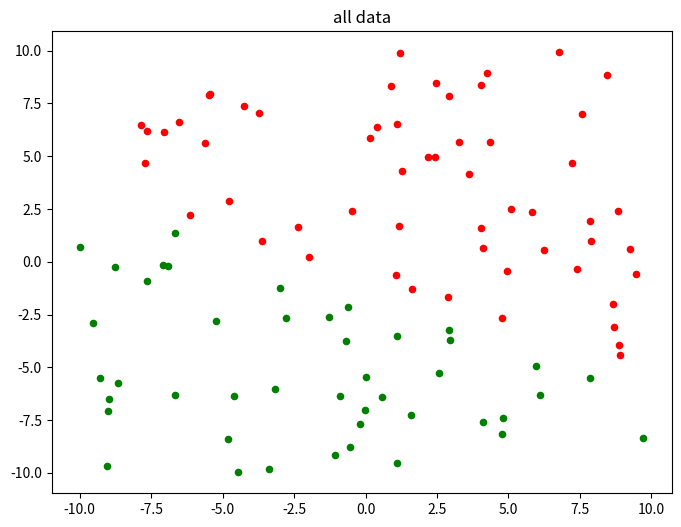
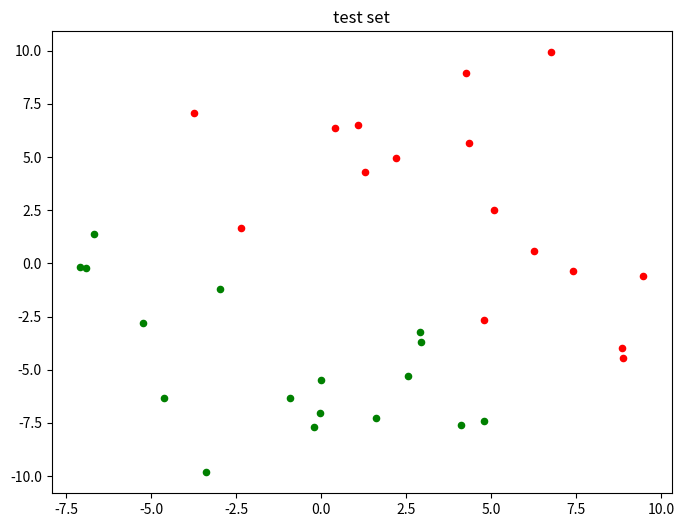
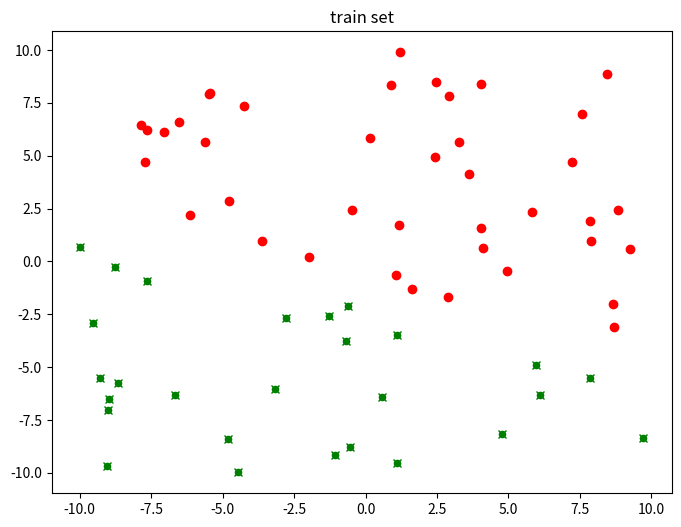

These figures' Python source, in order:
# encoding=utf8
import numpy as np
import random
import matplotlib
import matplotlib.pyplot as plt

N = 10 #生成训练数据的个数

# AX=0 相当于matlab中 null(a','r')
def null(a, rtol=1e-5):
    u, s, v = np.linalg.svd(a)
    rank = (s > rtol*s[0]).sum()
    return rank, v[rank:].T.copy()

# 符号函数，之后要进行向量化
def sign(x):
    if x > 0:
        return 1
    elif x == 0:
        return 0
    elif x < 0:
        return -1
#noisy=False，那么就会生成N的dim维的线性可分数据X，标签为y
#noisy=True, 那么生成的数据是线性不可分的,标签为y
def mk_data(N, noisy=False):
    rang = [-10,10]
    dim = 2

    X=np.random.rand(dim,N)*(rang[1]-rang[0])+rang[0]

    while True:
        Xsample = np.concatenate((np.ones((1,dim)), np.random.rand(dim,dim)*(rang[1]-rang[0])+rang[0]))
        k,w=null(Xsample.T)
        y = sign(np.dot(w.T,np.concatenate((np.ones((1,N)), X))))
        if np.all(y):
            break

    if noisy == True:
        idx = random.sample(range(1,N), N/10)

        for id in idx:
            y[0][id] = -y[0][id]

    return (X,y,w)

def data_visualization(X,y,title):
    class_1 = [[],[]]
    class_2 = [[],[]]

    size = len(y)

    for i in range(size):
        X_1 = X[0][i]
        X_2 = X[1][i]

        if y[i] == 1:
            class_1[0].append(X_1)
            class_1[1].append(X_2)
        else:
            class_2[0].append(X_1)
            class_2[1].append(X_2)


    plt.figure(figsize=(8, 6), dpi=80)
    plt.title(title)

    axes = plt.subplot(111)

    type1 = axes.scatter(class_1[0], class_1[1], s=20, c='red')
    type2 = axes.scatter(class_2[0], class_2[1], s=20, c='green')


    plt.show()

def rebuild_features(features):
    size = len(features[0])

    new_features = []
    for i in range(size):
        new_features.append([features[0][i],features[1][i]])

    return new_features

def generate_dataset(size, noisy = False, visualization = True):
    global sign
    sign = np.vectorize(sign)
    X,y,w = mk_data(size,False)
    y = list(y[0])

    if visualization:
        data_visualization(X,y,'all data')         #数据可视化

    testset_size = int(len(y)*0.333)

    indexes = [i for i in range(len(y))]
    test_indexes = random.sample(indexes,testset_size)
    train_indexes = list(set(indexes)-set(test_indexes))

    trainset_features = [[],[]]
    trainset_labels = []

    testset_features = [[],[]]
    testset_labels = []

    for i in test_indexes:
        testset_features[0].append(X[0][i])
        testset_features[1].append(X[1][i])
        testset_labels.append(y[i])


    if visualization:
        data_visualization(testset_features,testset_labels,'test set')

    for i in train_indexes:
        trainset_features[0].append(X[0][i])
        trainset_features[1].append(X[1][i])
        trainset_labels.append(y[i])

    if visualization:
        data_visualization(trainset_features,trainset_labels,'train set')

    return rebuild_features(trainset_features),trainset_labels,rebuild_features(testset_features),testset_labels



if __name__ == '__main__':

    size = 1000

    train_features, train_labels, test_features, test_labels = generate_dataset(100, visualization=True)

    X=np.array(train_features)
    y=np.array(train_labels)
    X_po=X[np.where(y==1)]
    X_ne=X[np.where(y==-1)]
    x_1=X_po[:,0]
    y_1=X_po[:,1]
    x_2=X_ne[:,0]
    y_2=X_ne[:,1]
    plt.plot(x_1,y_1,"ro")
    plt.plot(x_2,y_2,"gx")
    plt.show()

    # y=np.array([y[i][0] for i in range(y.shape[0])])
    # X_po=X[np.where(y==1)]
    # X_ne=X[np.where(y==-1)]
    # x_1=X_po[:,0]
    # y_1=X_po[:,1]
    # x_2=X_ne[:,0]
    # y_2=X_ne[:,1]
    # plt.plot(x_1,y_1,"ro")
    # plt.plot(x_2,y_2,"gx")
    # x=np.array([0,3])
    # y=(-b-w[0]*x)/w[1]
    # y_po=(1-b-w[0]*x)/w[1]
    # y_ne=(-1-b-w[0]*x)/w[1]
    # plt.plot(x,y,"r")
    # plt.plot(x,y_po,"g")
    # plt.plot(x,y_ne,"g")
    # plt.show()
    # generate_dataset
    # print sign
    # sign = np.vectorize(sign)
    # X,y,w = mk_data(size,False)
    #
    # data_visualization(X,y)
# encoding=utf8